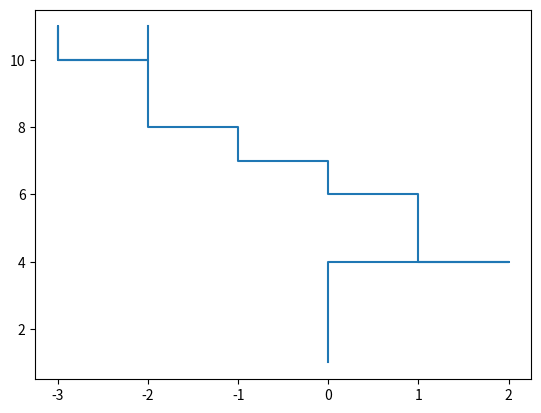

The matplotlib source for this figure:
import math
import random
import matplotlib.pyplot as plt

for asa in range(1):
    step = 0
    x = 0
    y = 0
    dotx = []
    doty = []
    direction = []

    F_L_R = [0.5, 0.2, 0.2, 0.1]
    F_L_R = [int(10 * i) for i in F_L_R]

    while step <= 20:

        rn = random.randint(0, 9)

        if rn in range(F_L_R[0]):
            direction.append('F')
            y += 1
            dotx.append(x)
            doty.append(y)
        elif rn in range(F_L_R[0], F_L_R[0] + F_L_R[1]):
            direction.append('L')
            x -= 1
            dotx.append(x)
            doty.append(y)
        elif rn in range(F_L_R[1],F_L_R[0]+ F_L_R[1]+F_L_R[2]):
            direction.append('R')
            x += 1
            dotx.append(x)
            doty.append(y)
        else:
            y -= 1
            direction.append('B')
            dotx.append(x)
            doty.append(y)
        step += 1
    plt.plot(dotx, doty)
plt.show()